Run: headless pygame with SDL's dummy video driver; simulated clock (each Clock.tick advances the game by its frame time, no real sleeping); random seed 0; keys injected as events and as key.get_pressed() state; no mouse input.
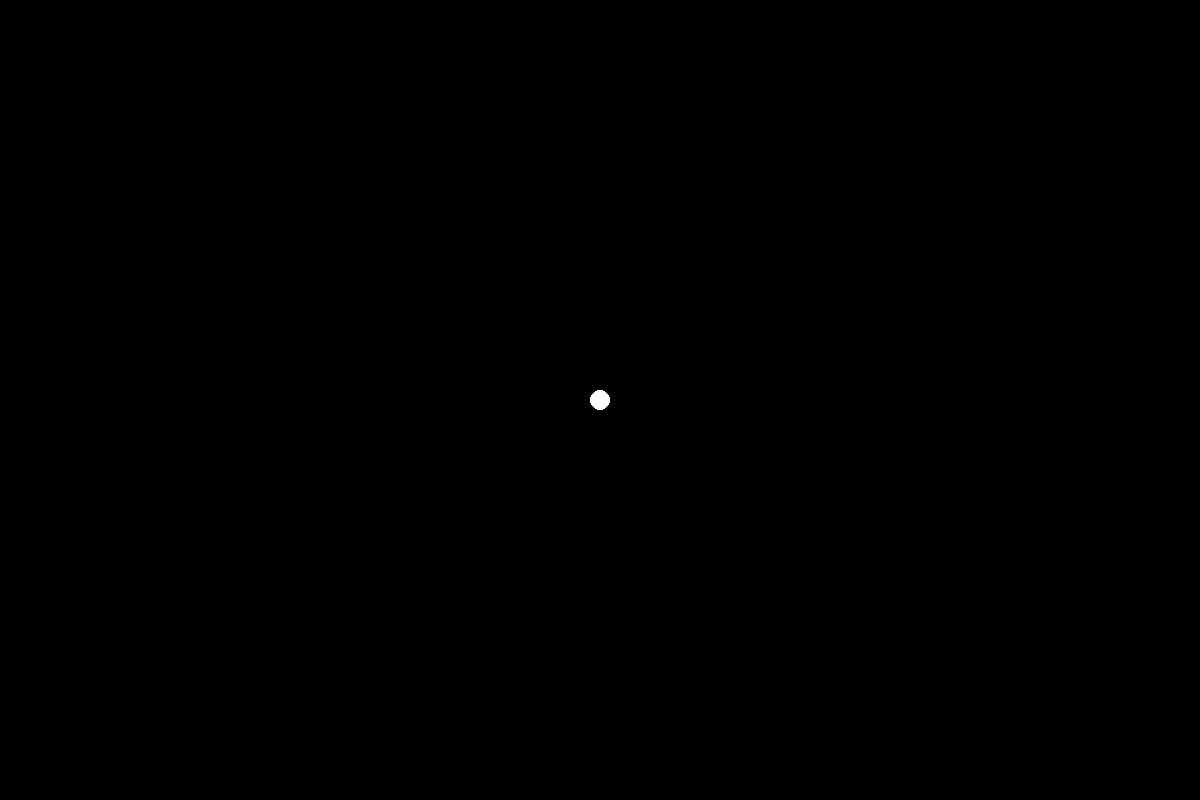
Frame 1 of 4 · flips 1–60 · no input
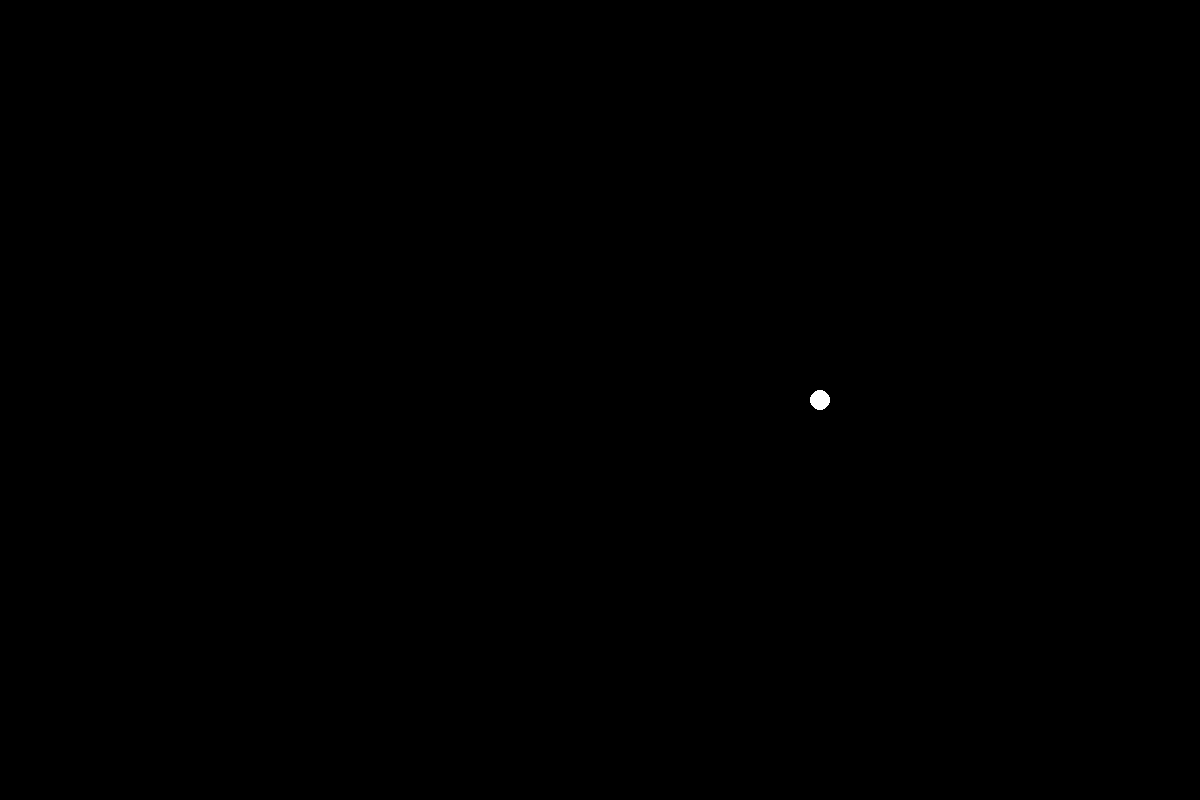
Frame 2 of 4 · flips 61–180 · tapped SPACE, RETURN · held RIGHT (→), D
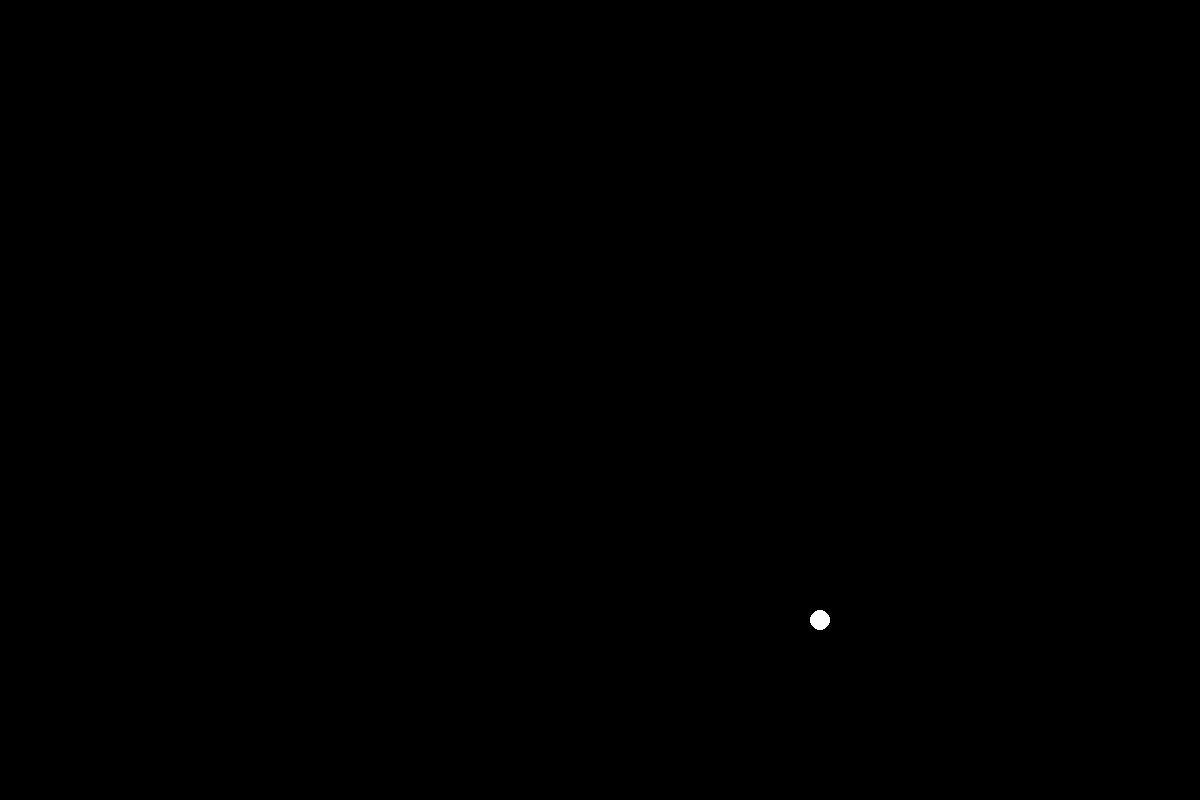
Frame 3 of 4 · flips 181–300 · held DOWN (↓), S
Frame 4 of 4 · flips 301–420 · held LEFT (←), A, UP (↑), W · screen same as frame 1, image omitted

The pygame program that drew these frames:

import pygame
import random


BLACK = "#000000"
WHITE = "#FFFFFF"
RED = "#FF0000"
WIDTH = 1200
HEIGHT = 800
FPS = 60


class Enemy:
    def __init__(self, coords):
        self.is_died = False
        self.v = 100
        self.coords = coords
        self.color = RED
        self.size = 10

    def move(self, mouse_coords):
        x, y = self.coords
        xm, ym = mouse_coords
        k = ((x - xm) ** 2 + (y - ym) ** 2) ** 0.5
        vx = self.v * (xm - x) / k
        x += vx / FPS
        vy = self.v * (ym - y) / k
        y += vy / FPS
        self.coords = x, y
        if abs(xm - x) < 2 and abs(ym - y) < 2:
            self.is_died = True


class Hero:
    def __init__(self):
        self.is_died = False
        self.coords = WIDTH // 2, HEIGHT // 2
        self.color = WHITE
        self.size = 10
        self.v = 110

    def move(self, dx, dy):
        x, y = self.coords
        if dy == "w":
            y -= self.v / FPS
        elif dy == "s":
            y += self.v / FPS
        if dx == "a":
            x -= self.v / FPS
        elif dx == "d":
            x += self.v / FPS
        self.coords = x, y


if __name__ == '__main__':
    pygame.init()
    size = WIDTH, HEIGHT
    screen = pygame.display.set_mode(size)
    clock = pygame.time.Clock()

    enemy_spawn_timer = pygame.USEREVENT + 1
    pygame.time.set_timer(enemy_spawn_timer, 1000)

    enemy_list = []
    main_hero = Hero()
    mouse_coord = (0, 0)
    running = True
    direction_x = ""
    direction_y = ""
    while running:
        screen.fill(BLACK)

        for event in pygame.event.get():
            if event.type == pygame.QUIT:
                running = False
            if event.type == enemy_spawn_timer:
                side = random.randint(0, 3)
                if side == 0:
                    x = random.randint(10, WIDTH - 10)
                    y = 10
                elif side == 1:
                    y = random.randint(10, HEIGHT - 10)
                    x = 10
                elif side == 2:
                    x = random.randint(10, WIDTH - 10)
                    y = HEIGHT - 10
                else:
                    y = random.randint(10, HEIGHT - 10)
                    x = 10
                enemy_list.append(Enemy((x, y)))
            if event.type == pygame.KEYDOWN:
                if event.key == pygame.K_a:
                    if direction_x:
                        direction_x = ""
                    else:
                        direction_x = "a"
                if event.key == pygame.K_d:
                    if direction_x:
                        direction_x = ""
                    else:
                        direction_x = "d"
                if event.key == pygame.K_w:
                    if direction_y:
                        direction_y = ""
                    else:
                        direction_y = "w"
                if event.key == pygame.K_s:
                    if direction_y:
                        direction_y = ""
                    else:
                        direction_y = "s"
            if event.type == pygame.KEYUP:
                if event.key == pygame.K_a or event.key == pygame.K_d:
                    direction_x = ""
                if event.key == pygame.K_w or event.key == pygame.K_s:
                    direction_y = ""

        main_hero.move(direction_x, direction_y)
        pygame.draw.circle(screen, main_hero.color, main_hero.coords, main_hero.size)
        for enemy in enemy_list:
            pygame.draw.circle(screen, enemy.color, enemy.coords, enemy.size)
            enemy.move(main_hero.coords)
            if enemy.is_died:
                enemy_list.remove(enemy)

        pygame.display.flip()
        clock.tick(FPS)
    pygame.quit()
